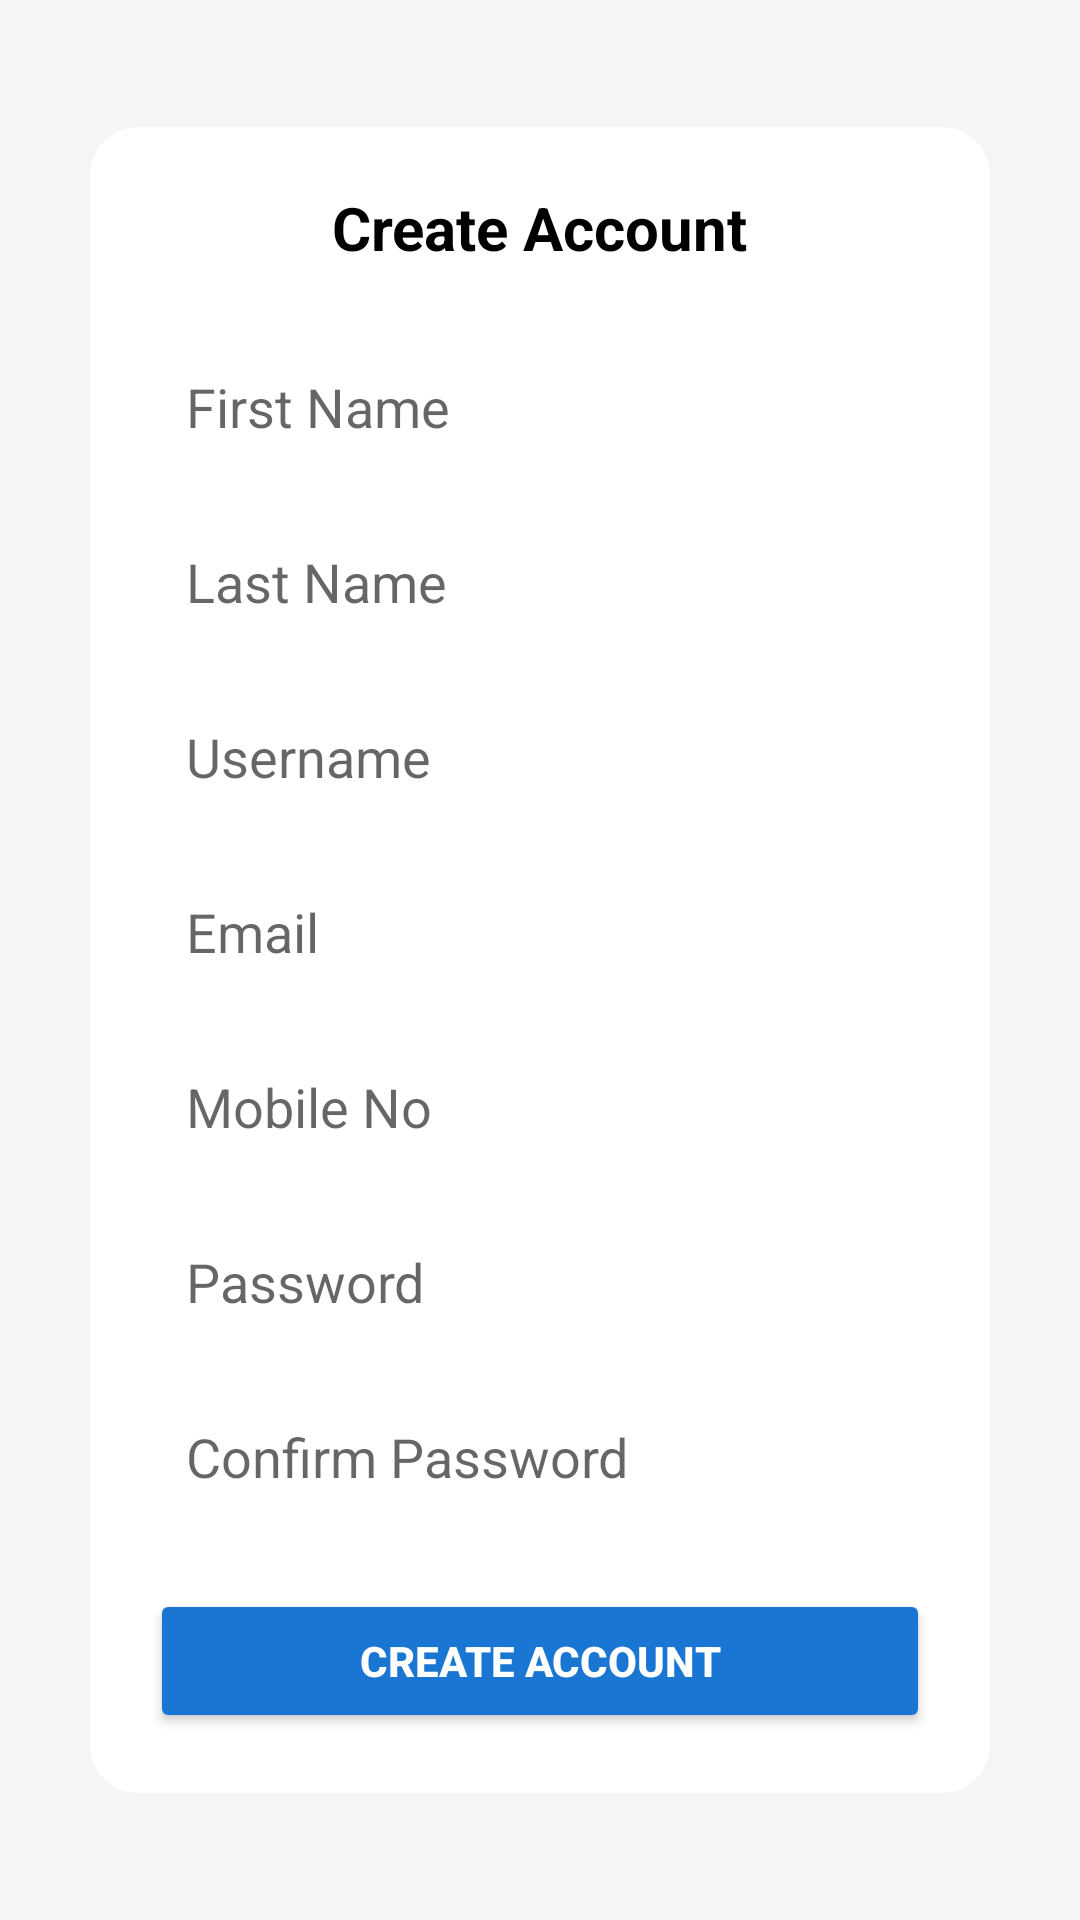

Layout XML and referenced resources for this Android screen:
<!-- AndroidManifest.xml: application theme Theme.App -->
<!-- res/layout/activity_register.xml -->
<?xml version="1.0" encoding="utf-8"?>
<RelativeLayout xmlns:android="http://schemas.android.com/apk/res/android"
    android:layout_width="match_parent"
    android:layout_height="match_parent"
    android:background="#F5F5F5">

    <ScrollView
        android:layout_width="match_parent"
        android:layout_height="wrap_content"
        android:layout_centerInParent="true">

        <LinearLayout
            android:layout_width="300dp"
            android:layout_height="wrap_content"
            android:orientation="vertical"
            android:padding="20dp"
            android:gravity="center_horizontal"
            android:background="@drawable/login_box_bg"
            android:layout_gravity="center"
            android:layout_marginTop="40dp"
            android:layout_marginBottom="40dp">

            <TextView
                android:text="Create Account"
                android:textSize="20sp"
                android:textStyle="bold"
                android:textColor="#000"
                android:layout_marginBottom="12dp"
                android:layout_width="wrap_content"
                android:layout_height="wrap_content"/>

            <EditText
                android:id="@+id/etFirstName"
                android:hint="First Name"
                android:padding="12dp"
                android:layout_marginTop="10dp"
                android:background="@drawable/edittext_bg"
                android:layout_width="match_parent"
                android:layout_height="wrap_content"/>

            <EditText
                android:id="@+id/etLastName"
                android:hint="Last Name"
                android:padding="12dp"
                android:layout_marginTop="10dp"
                android:background="@drawable/edittext_bg"
                android:layout_width="match_parent"
                android:layout_height="wrap_content"/>

            <EditText
                android:id="@+id/etUsername"
                android:hint="Username"
                android:padding="12dp"
                android:layout_marginTop="10dp"
                android:background="@drawable/edittext_bg"
                android:layout_width="match_parent"
                android:layout_height="wrap_content"/>

            <EditText
                android:id="@+id/etEmail"
                android:hint="Email"
                android:inputType="textEmailAddress"
                android:padding="12dp"
                android:layout_marginTop="10dp"
                android:background="@drawable/edittext_bg"
                android:layout_width="match_parent"
                android:layout_height="wrap_content"/>

            <EditText
                android:id="@+id/etMobile"
                android:hint="Mobile No"
                android:inputType="phone"
                android:padding="12dp"
                android:layout_marginTop="10dp"
                android:background="@drawable/edittext_bg"
                android:layout_width="match_parent"
                android:layout_height="wrap_content"/>

            <EditText
                android:id="@+id/etPassword"
                android:hint="Password"
                android:inputType="textPassword"
                android:padding="12dp"
                android:layout_marginTop="10dp"
                android:background="@drawable/edittext_bg"
                android:layout_width="match_parent"
                android:layout_height="wrap_content"/>

            <EditText
                android:id="@+id/etConfirmPassword"
                android:hint="Confirm Password"
                android:inputType="textPassword"
                android:padding="12dp"
                android:layout_marginTop="10dp"
                android:background="@drawable/edittext_bg"
                android:layout_width="match_parent"
                android:layout_height="wrap_content"/>

            <Button
                android:id="@+id/btnRegister"
                android:text="Create Account"
                android:textStyle="bold"
                android:textColor="#FFFFFF"
                android:backgroundTint="#1976D2"
                android:layout_marginTop="20dp"
                android:gravity="center"
                android:layout_width="match_parent"
                android:layout_height="48dp"/>
        </LinearLayout>
    </ScrollView>
</RelativeLayout>
<!-- resources referenced by this layout -->
<resources>
  <!-- drawable login_box_bg (drawable) -->
  <?xml version="1.0" encoding="utf-8"?>
  <shape xmlns:android="http://schemas.android.com/apk/res/android">
      <solid android:color="#FFFFFF"/>
      <corners android:radius="16dp"/>
      <padding android:left="10dp" android:top="10dp" android:right="10dp" android:bottom="10dp"/>
      <size android:width="0dp" android:height="0dp"/>
      <elevation android:height="12dp"/>
  </shape>
  <style name="Theme.App" parent="Theme.MaterialComponents.DayNight.NoActionBar">
          <item name="colorPrimary">@color/primary</item>
          <item name="colorPrimaryDark">@color/primary_dark</item>
          <item name="colorAccent">@color/accent</item>
          <item name="android:windowBackground">?android:attr/windowBackground</item>
      </style>
  <color name="primary">#1976D2</color>
  <color name="primary_dark">#0D47A1</color>
  <color name="accent">#03A9F4</color>
</resources>
